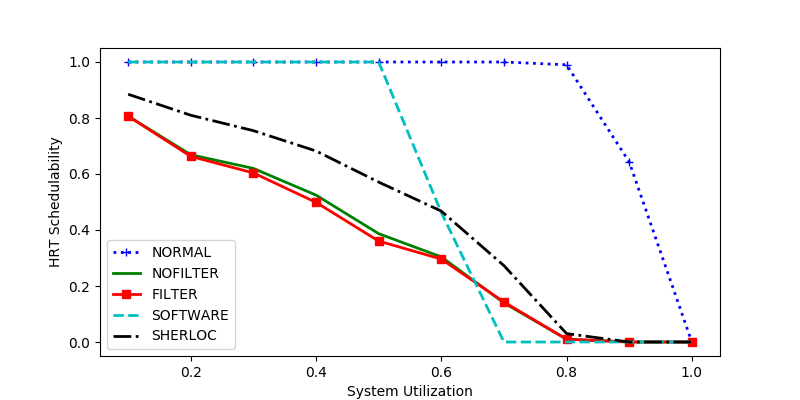

The table this chart was drawn from, first rows:
sys_util, NORMAL, NOFILTER, FILTER, SOFTWARE, SHERLOC
1.0, 0.0, 0.0, 0.0, 0.0, 0.0
0.3, 1.0, 0.6199, 0.6038, 1.0, 0.7547
0.1, 1.0, 0.8066, 0.8066, 1.0, 0.8848
0.8, 0.99, 0.01, 0.01, 0.0, 0.03
0.5, 1.0, 0.3868, 0.3605, 1.0, 0.5711
0.6, 1.0, 0.3039, 0.2961, 0.4623, 0.4675
0.2, 1.0, 0.6686, 0.6628, 1.0, 0.8098
0.4, 1.0, 0.5245, 0.4987, 1.0, 0.6822
0.7, 1.0, 0.1396, 0.1429, 0.0, 0.2727
0.9, 0.6433, 0.0, 0.0, 0.0, 0.0
